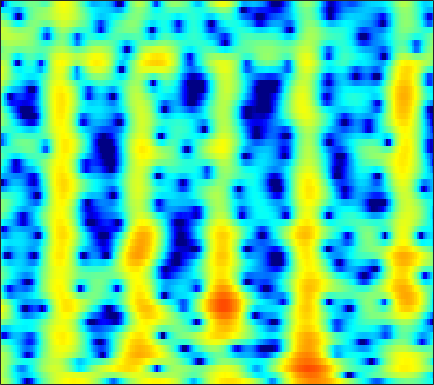

The data file committed next to this chart (first rows):
2.6984, 2.1283, 1.2818, 0.32528, -0.47426, -1.6665, -3.0463, -4.2421, -6.1219, -8.4689, -11.572, -14.654, -19.116, -17.13, -13.556, -9.8681, -7.1641, -5.5504, -3.7717, -2.2946, -1.0471, -0.23355, 0.72406, 1.5562
2.169, 1.458, 0.4196, -0.7173, -1.625, -2.885, -4.156, -5.068, -6.14, -6.932, -7.336, -7.355, -7.033, -6.392, -5.764, -4.808, -3.782, -3, -1.975, -1, -0.09874, 0.5207, 1.262, 1.906
2.384, 1.687, 0.6061, -0.6584, -1.734, -3.344, -5.145, -6.579, -8.402, -9.617, -9.61, -8.863, -7.402, -5.836, -4.72, -3.352, -2.121, -1.286, -0.2872, 0.5865, 1.333, 1.81, 2.331, 2.715
2.036, 1.623, 0.9667, 0.2108, -0.4024, -1.255, -2.107, -2.715, -3.436, -4.001, -4.364, -4.482, -4.426, -4.122, -3.746, -3.083, -2.29, -1.65, -0.7909, 0.02647, 0.7659, 1.25, 1.782, 2.175
2.159, 1.728, 1.007, 0.1449, -0.5996, -1.732, -3.048, -4.181, -5.938, -8.084, -10.83, -13.42, -17.02, -16.24, -13.16, -9.464, -6.599, -4.851, -2.902, -1.297, 0.03862, 0.8792, 1.805, 2.53
0.8058, 0.2883, -0.4836, -1.328, -2.026, -3.05, -4.193, -5.129, -6.465, -7.842, -9.13, -9.908, -10.48, -10.29, -9.636, -8.249, -6.558, -5.244, -3.538, -1.969, -0.5514, 0.4037, 1.521, 2.453
-2.288, -2.926, -3.662, -4.276, -4.706, -5.282, -5.951, -6.558, -7.55, -8.771, -10.21, -11.41, -12.99, -13.85, -13.39, -11.37, -8.75, -6.83, -4.489, -2.45, -0.7047, 0.4354, 1.747, 2.833
-12.55, -15.93, -14.98, -11.54, -9.762, -8.266, -7.468, -7.239, -7.355, -7.92, -8.9, -9.855, -11.23, -12.14, -11.87, -10.09, -7.625, -5.801, -3.629, -1.734, -0.09006, 0.9871, 2.224, 3.238
-5.828, -6.604, -6.92, -6.602, -6.215, -5.717, -5.376, -5.231, -5.157, -5.189, -5.272, -5.313, -5.274, -5.07, -4.778, -4.184, -3.393, -2.698, -1.695, -0.664, 0.3545, 1.088, 1.989, 2.778
0.2718, -0.2734, -0.9517, -1.568, -1.992, -2.524, -3.082, -3.514, -4.058, -4.52, -4.866, -5.036, -5.117, -5.006, -4.797, -4.362, -3.787, -3.277, -2.478, -1.583, -0.6481, 0.05625, 0.9632, 1.812
3.422, 2.762, 1.794, 0.728, -0.1301, -1.364, -2.771, -3.916, -5.558, -7.245, -8.743, -9.52, -9.854, -9.462, -8.922, -8.14, -7.368, -6.849, -6.076, -5.07, -3.795, -2.705, -1.188, 0.2928
4.517, 3.709, 2.525, 1.197, 0.09058, -1.544, -3.368, -4.993, -7.737, -11.5, -17.24, -23.5, -20.22, -15.05, -12.98, -11.69, -11.65, -12.49, -15.33, -19.44, -14.1, -9.403, -4.933, -1.714
2.835, 1.802, 0.408, -0.9593, -1.95, -3.191, -4.368, -5.232, -6.336, -7.375, -8.209, -8.614, -8.772, -8.534, -8.268, -7.987, -7.901, -7.875, -7.823, -7.299, -5.918, -4.414, -2.2, -0.07405
-1.203, -3.186, -6.062, -8.593, -9.605, -9.579, -8.935, -8.413, -7.893, -7.613, -7.439, -7.28, -6.95, -6.464, -6.014, -5.245, -4.435, -3.789, -2.821, -1.754, -0.6448, 0.2152, 1.376, 2.476
-3.022, -5.489, -9.464, -13.6, -14.76, -12.97, -11.16, -10.31, -9.901, -10.05, -10.48, -10.76, -10.72, -9.904, -8.801, -7.005, -5.072, -3.721, -2.077, -0.5953, 0.7186, 1.611, 2.671, 3.55
-0.8758, -2.041, -3.567, -4.885, -5.73, -6.697, -7.512, -8.21, -9.46, -11.19, -13.9, -17.26, -25.86, -20.62, -14.8, -9.96, -6.717, -4.771, -2.614, -0.8529, 0.6286, 1.584, 2.649, 3.492
-0.138, -0.9295, -2, -3.002, -3.709, -4.646, -5.564, -6.25, -7.122, -8.019, -8.854, -9.31, -9.47, -9.009, -8.262, -6.848, -5.227, -4.026, -2.478, -1.034, 0.2798, 1.159, 2.167, 2.994
-0.7732, -1.548, -2.539, -3.438, -4.002, -4.639, -5.221, -5.579, -5.973, -6.394, -6.724, -6.89, -6.976, -6.835, -6.511, -5.871, -4.908, -4.025, -2.733, -1.391, -0.07349, 0.8326, 1.919, 2.838
-2.985, -4.327, -5.88, -6.894, -7.159, -7, -6.654, -6.464, -6.438, -6.566, -6.93, -7.378, -8.173, -9.04, -9.525, -9.557, -8.471, -7.01, -4.767, -2.584, -0.6563, 0.6009, 2.043, 3.214
-6.334, -9.733, -17.3, -28.54, -16.66, -11.51, -8.921, -7.814, -7.12, -6.932, -7.357, -8.055, -9.599, -12.28, -15.56, -22.37, -16.68, -11.52, -6.98, -3.719, -1.218, 0.33, 2.05, 3.395
-4.491, -5.923, -7.456, -8.348, -8.384, -7.873, -7.296, -6.92, -6.493, -6.442, -6.681, -6.997, -7.583, -8.219, -8.575, -8.488, -7.803, -6.836, -5.153, -3.295, -1.456, -0.1325, 1.471, 2.82
-3.826, -4.668, -5.426, -5.817, -5.987, -5.965, -5.854, -5.801, -5.729, -5.876, -6.087, -6.358, -6.848, -7.355, -7.822, -8.242, -8.217, -7.832, -6.63, -4.83, -2.773, -1.228, 0.6276, 2.233
-8.012, -9.179, -9.37, -8.425, -7.668, -6.891, -6.309, -6.057, -6.047, -6.134, -6.394, -6.744, -7.398, -8.391, -9.535, -12.05, -16.66, -23.27, -16.67, -9.419, -4.928, -2.413, 0.1872, 2.207
-13.63, -17.5, -14.36, -11, -9.421, -8.235, -7.85, -7.826, -8.038, -8.313, -8.641, -8.749, -8.806, -8.926, -8.928, -9.244, -9.402, -9.043, -7.621, -5.32, -2.793, -1.055, 0.9729, 2.671
-4.104, -4.996, -5.834, -6.397, -6.848, -7.556, -8.742, -9.973, -12.05, -14.81, -16.56, -15.71, -13.19, -10.87, -9.348, -7.626, -6.16, -5.076, -3.626, -2.115, -0.587, 0.5083, 1.867, 3.057
-0.7514, -1.459, -2.491, -3.51, -4.398, -5.764, -7.409, -8.963, -11.65, -14.64, -16.77, -15.86, -13.09, -10.38, -8.806, -7.038, -5.401, -4.298, -2.856, -1.468, -0.1382, 0.7965, 1.979, 2.98
0.5319, -0.0489, -0.8832, -1.801, -2.518, -3.583, -4.693, -5.576, -6.654, -7.604, -8.238, -8.444, -8.413, -8.097, -7.656, -6.966, -6.074, -5.253, -3.987, -2.572, -1.115, -0.04211, 1.28, 2.432
0.4386, -0.03944, -0.6344, -1.296, -1.767, -2.446, -3.166, -3.711, -4.479, -5.317, -6.1, -6.743, -7.612, -8.627, -9.447, -10.32, -10.78, -10.23, -8.331, -5.829, -3.374, -1.676, 0.2478, 1.855
-1.876, -2.268, -2.59, -2.815, -2.97, -3.192, -3.537, -3.861, -4.465, -5.18, -6.107, -6.941, -8.287, -10.03, -11.88, -15.38, -21.93, -23.3, -14.38, -8.849, -5, -2.723, -0.2779, 1.678
-8.889, -8.983, -8.192, -6.994, -6.355, -5.747, -5.518, -5.573, -5.884, -6.404, -7.262, -8.002, -9.177, -10.21, -11.09, -11.69, -11.54, -10.71, -8.789, -6.349, -3.809, -2.007, 0.1243, 1.953
-20.05, -18.26, -12.97, -10.21, -8.902, -7.956, -7.497, -7.43, -7.583, -8.187, -9.013, -9.961, -11.62, -13.91, -15.77, -17.26, -14.94, -12.13, -8.635, -5.596, -2.97, -1.264, 0.7438, 2.409
-7.443, -7.987, -8.434, -8.655, -8.835, -9.089, -9.398, -9.551, -9.745, -9.895, -10.21, -10.67, -11.73, -13.54, -14.97, -16.07, -13.58, -10.69, -7.207, -4.319, -1.909, -0.391, 1.382, 2.825
-4.302, -5.198, -6.657, -8.299, -9.853, -12.26, -14.91, -15.98, -15.03, -12.72, -11, -9.982, -9.057, -8.456, -7.923, -7.097, -5.991, -4.967, -3.465, -1.918, -0.434, 0.6147, 1.894, 3.001
-2.541, -3.492, -5.039, -6.88, -8.72, -11.66, -15.42, -17.17, -15.17, -11.59, -9.158, -7.724, -6.321, -5.172, -4.569, -3.751, -3.021, -2.466, -1.708, -0.8937, -0.0321, 0.6672, 1.603, 2.547
-1.313, -2.025, -2.906, -3.837, -4.471, -5.282, -5.818, -5.959, -5.731, -5.093, -4.326, -3.768, -3.106, -2.601, -2.306, -2.109, -2.035, -2.08, -2.184, -2.243, -2.023, -1.573, -0.5781, 0.7205
-2.323, -2.742, -2.897, -2.843, -2.66, -2.459, -2.193, -1.992, -1.676, -1.434, -1.123, -0.9625, -0.798, -0.8413, -0.9181, -1.316, -2.033, -2.877, -4.589, -7.305, -10.97, -11.5, -7.038, -2.857
-11.09, -10.4, -7.596, -5.147, -3.914, -2.652, -1.832, -1.386, -0.9758, -0.7222, -0.5897, -0.5369, -0.5729, -0.6811, -0.9127, -1.306, -1.966, -2.663, -3.926, -5.539, -6.929, -6.779, -4.634, -1.854
-9.359, -9.197, -7.18, -5.315, -4.269, -3.295, -2.716, -2.463, -2.327, -2.256, -2.353, -2.429, -2.568, -2.638, -2.721, -2.745, -2.714, -2.662, -2.518, -2.227, -1.716, -1.151, -0.1491, 1.002
-1.8, -2.238, -2.626, -2.858, -2.956, -3.226, -3.558, -3.905, -4.434, -5.072, -5.662, -6.125, -6.58, -6.913, -6.804, -6.455, -5.663, -4.872, -3.664, -2.389, -1.092, -0.1634, 1.052, 2.159
0.7239, 0.04013, -0.9583, -1.978, -2.749, -3.928, -5.187, -6.237, -7.723, -9.485, -11.04, -12.29, -13.72, -15.41, -15.9, -15.28, -12.49, -10.02, -6.904, -4.223, -1.946, -0.4984, 1.177, 2.551
1.038, 0.07027, -1.357, -2.842, -4.129, -5.89, -7.952, -9.735, -12.62, -15.7, -19.66, -21.62, -22.74, -23.94, -25.32, -25.14, -17.97, -13.46, -8.925, -5.391, -2.597, -0.8151, 1.102, 2.668
-0.1463, -1.522, -3.415, -5.37, -6.867, -8.749, -10.72, -12.35, -14.95, -18.86, -23.53, -26.39, -24.48, -20.46, -18.39, -15.56, -12.6, -10.33, -7.367, -4.634, -2.189, -0.5675, 1.285, 2.804
-1.96, -4.093, -7.319, -10.89, -13, -14.12, -14.03, -13.95, -14.27, -14.79, -15.62, -15.79, -15.52, -15.05, -13.91, -12.22, -10.2, -8.438, -6.101, -3.776, -1.627, -0.163, 1.562, 2.982
-1.965, -4.338, -8.4, -14.13, -18.72, -17.42, -14.28, -13.04, -12.39, -12.25, -12.74, -13.41, -14.32, -15.08, -15.18, -13.95, -11.43, -9.209, -6.338, -3.757, -1.479, 0.005081, 1.724, 3.119
0.5088, -0.8576, -2.815, -4.697, -5.837, -6.867, -7.51, -7.863, -8.376, -9.288, -10.38, -11.64, -14.28, -18.4, -24.25, -21.82, -13.99, -10.27, -6.596, -3.752, -1.441, -0.0126, 1.636, 2.964
2.415, 1.569, 0.3457, -0.8577, -1.692, -2.77, -3.729, -4.389, -5.24, -6.116, -7.089, -7.774, -8.803, -9.509, -9.795, -9.257, -7.957, -6.694, -4.857, -3.056, -1.383, -0.2028, 1.162, 2.338
3.252, 2.572, 1.581, 0.5198, -0.2939, -1.404, -2.425, -3.11, -3.899, -4.412, -4.899, -5.213, -5.467, -5.722, -5.85, -5.786, -5.516, -5.192, -4.449, -3.413, -2.118, -1.037, 0.3479, 1.588
3.469, 2.881, 1.925, 0.7059, -0.4259, -2.028, -3.648, -4.647, -5.316, -5.323, -4.82, -4.511, -4.229, -4.293, -4.476, -5.189, -6.273, -7.225, -8.229, -7.547, -5.188, -3.183, -0.7517, 1.145
2.498, 2.188, 1.42, 0.09329, -1.444, -4.301, -8.961, -15.27, -18.1, -10.1, -6.244, -4.668, -3.57, -3.23, -3.372, -4.352, -6.315, -8.68, -13.63, -13.57, -7.442, -4.079, -0.9448, 1.25
0.1138, 0.4791, 0.4247, -0.1916, -0.9841, -2.429, -4.118, -5.181, -5.57, -4.861, -3.616, -2.802, -2.161, -1.835, -1.875, -2.19, -2.72, -3.136, -3.431, -3.139, -2.229, -1.319, 0.0001467, 1.212
-0.7678, -0.09814, 0.3678, 0.4624, 0.3821, 0.08543, -0.2783, -0.5057, -0.6768, -0.6788, -0.579, -0.4855, -0.3747, -0.4322, -0.5779, -0.8099, -1.089, -1.295, -1.507, -1.541, -1.361, -1.113, -0.5907, 0.04685
0.5925, 0.9976, 1.382, 1.583, 1.621, 1.579, 1.477, 1.385, 1.253, 1.17, 1.036, 0.9122, 0.7338, 0.4412, 0.1721, -0.3215, -0.9467, -1.488, -2.269, -3.043, -3.611, -3.724, -3.424, -2.644
2.175, 2.303, 2.375, 2.353, 2.27, 2.14, 1.991, 1.875, 1.734, 1.586, 1.462, 1.349, 1.097, 0.7797, 0.4448, -0.2331, -1.224, -2.244, -4.075, -6.737, -10.58, -13.35, -11.53, -7.316
2.732, 2.576, 2.274, 1.888, 1.579, 1.141, 0.7278, 0.4808, 0.2918, 0.2305, 0.3328, 0.4509, 0.553, 0.5524, 0.4009, 0.007894, -0.6935, -1.466, -2.927, -4.9, -7.191, -8.321, -7.535, -5.095
1.635, 1.184, 0.4858, -0.3659, -1.107, -2.272, -3.512, -4.309, -4.819, -4.359, -3.357, -2.494, -1.395, -0.6328, -0.2525, 0.03172, 0.0622, -0.04677, -0.3391, -0.6842, -0.9178, -0.9157, -0.6084, -0.006828
-1.036, -1.627, -2.46, -3.506, -4.576, -6.631, -9.924, -14.14, -26.24, -14.39, -8.621, -6.027, -3.687, -2.068, -1.185, -0.4032, 0.08811, 0.318, 0.5471, 0.7257, 0.9301, 1.117, 1.471, 1.908
-5.458, -5.745, -5.713, -5.675, -5.868, -6.476, -7.481, -8.252, -8.632, -7.585, -5.902, -4.607, -3.073, -1.889, -1.219, -0.5741, -0.1652, 0.02499, 0.2042, 0.3803, 0.6263, 0.895, 1.362, 1.942
-24.7, -14.55, -8.726, -6.043, -4.9, -4.032, -3.587, -3.368, -3.07, -2.676, -2.134, -1.679, -1.079, -0.6711, -0.4894, -0.373, -0.4824, -0.7008, -1.189, -1.692, -1.885, -1.602, -0.6784, 0.6104
